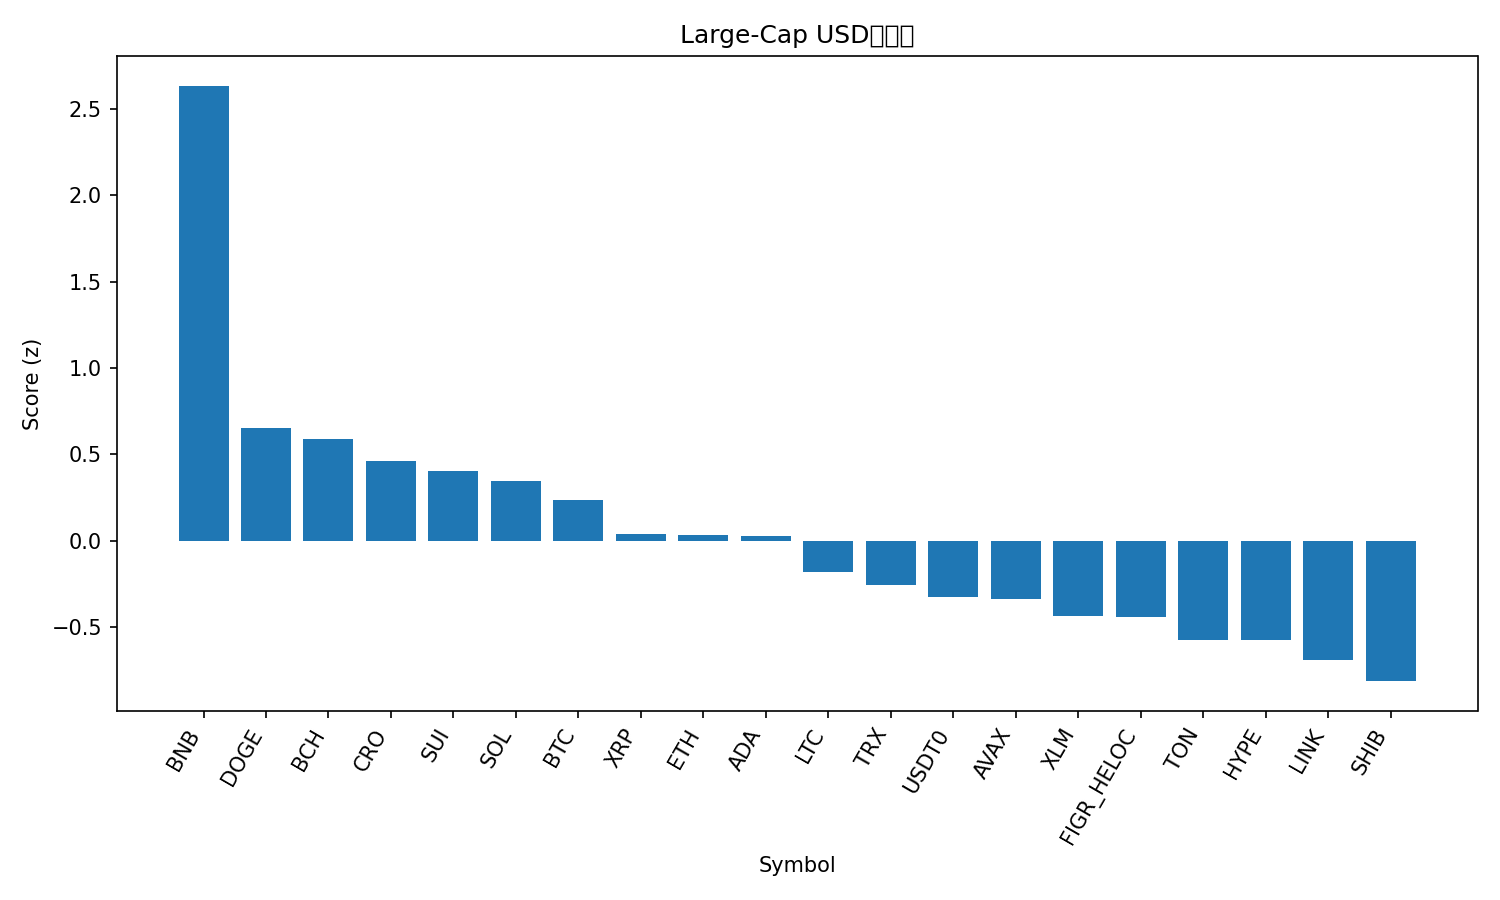

The data file committed next to this chart (first rows):
rank, name, symbol, price, pct_1h, pct_24h, pct_7d, pct_1h_vs_btc, pct_24h_vs_btc, pct_7d_vs_btc, market_cap_rank, market_cap, volume_usd, score
1, BNB, BNB, 1112, 0.706, 7.552, 17.73, 0.7522, 6.385, 8.025, 5, 154532856347, 2992278183, 2.635
2, Dogecoin, DOGE, 0.2604, -0.04512, 2.395, 15.18, 0.001168, 1.228, 5.473, 8, 39305226813, 3242329269, 0.6527
3, Bitcoin Cash, BCH, 597.4, 0.1604, 1.918, 10.37, 0.2067, 0.7505, 0.6602, 23, 11906704703, 347632378, 0.5877
4, Cronos, CRO, 0.2144, -0.2966, 3.667, 10.57, -0.2503, 2.5, 0.8618, 31, 7454597271, 124829093, 0.4615
5, Sui, SUI, 3.58, 0.1882, 0.3158, 13.38, 0.2345, -0.8513, 3.674, 19, 12965543313, 1273202195, 0.4031
6, Solana, SOL, 232.7, -0.6718, 3.544, 18.36, -0.6255, 2.377, 8.655, 6, 126368568731, 9635208954, 0.3426
7, Bitcoin, BTC, 120315, -0.04629, 1.167, 9.709, 0.0, 0.0, 0.0, 1, 2398346713348, 64565010070, 0.2375
8, XRP, XRP, 3.02, -0.2524, 1.542, 9.466, -0.2061, 0.3745, -0.2438, 3, 180868687712, 7005264228, 0.03734
9, Ethereum, ETH, 4505, -0.6816, 2.779, 13.78, -0.6353, 1.612, 4.073, 2, 544076572597, 42223236384, 0.03341
10, Cardano, ADA, 0.8644, -0.2307, 1.05, 11.37, -0.1844, -0.1166, 1.665, 11, 31565081360, 1681122085, 0.02397
11, Litecoin, LTC, 117.8, -0.2489, -0.3281, 14.01, -0.2026, -1.495, 4.304, 26, 8989949844, 1140761101, -0.1811
12, TRON, TRX, 0.3439, -0.1134, 0.7102, 2.645, -0.06713, -0.4568, -7.065, 10, 32554090732, 618620702, -0.2558
13, USDT0, USDT0, 1.001, 0.04001, 0.04773, -0.00946, 0.0863, -1.119, -9.719, 34, 6954847524, 526615004, -0.3285
14, Avalanche, AVAX, 30.84, -0.2906, 0.1864, 8.315, -0.2443, -0.9806, -1.394, 18, 13017373280, 1366942290, -0.338
15, Stellar, XLM, 0.4031, -0.4676, -0.3555, 13.77, -0.4213, -1.523, 4.064, 21, 12873682369, 380311851, -0.4347
16, Figure Heloc, FIGR_HELOC, 1.008, -0.004713, -0.2766, 0.1225, 0.04158, -1.444, -9.587, 20, 12917834592, 49112455, -0.44
17, Toncoin, TON, 2.81, -0.3564, 0.1052, 4.512, -0.3101, -1.062, -5.198, 33, 7065045787, 159559630, -0.5741
18, Hyperliquid, HYPE, 50.04, -1.056, 1.429, 17.1, -1.009, 0.2619, 7.394, 17, 13548550445, 668269154, -0.5751
19, Chainlink, LINK, 22.66, -0.5793, -0.3903, 10.47, -0.533, -1.557, 0.7653, 14, 15362191709, 976862330, -0.6889
20, Shiba Inu, SHIB, 1.255e-05, -0.551, -0.3708, 6.337, -0.5047, -1.538, -3.373, 32, 7388501323, 207138421, -0.814
21, Hedera, HBAR, 0.2253, -0.4815, -1.071, 7.332, -0.4352, -2.238, -2.377, 25, 9541235071, 246205050, -0.8454
